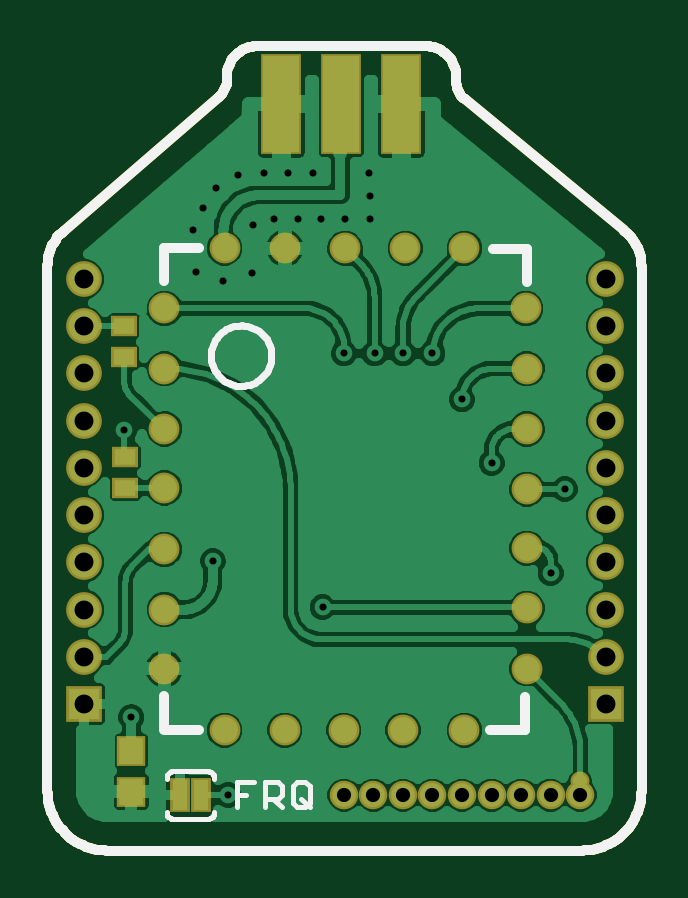
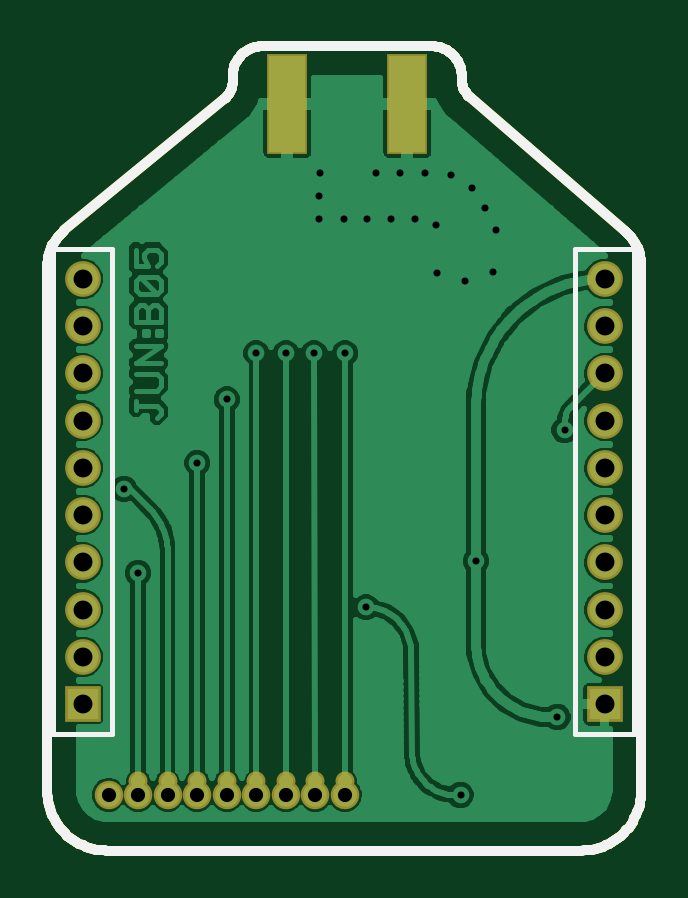
Circuit board: 8 layer files. Board 25.2 x 34.1 mm.
- outline: eRIC_BEE.boardoutline.ger (2967 bytes)
- bottom_copper: eRIC_BEE.bottomlayer.ger (44064 bytes)
- bottom_silk: eRIC_BEE.bottomsilkscreen.ger (3179 bytes)
- bottom_mask: eRIC_BEE.bottomsoldermask.ger (960 bytes)
- drill: eRIC_BEE.drills.xln (736 bytes)
- top_copper: eRIC_BEE.toplayer.ger (45750 bytes)
- top_silk: eRIC_BEE.topsilkscreen.ger (5956 bytes)
- top_mask: eRIC_BEE.topsoldermask.ger (1563 bytes)

=== outline: eRIC_BEE.boardoutline.ger ===
G75*
%MOIN*%
%OFA0B0*%
%FSLAX24Y24*%
%IPPOS*%
%LPD*%
%AMOC8*
5,1,8,0,0,1.08239X$1,22.5*
%
%ADD10C,0.0160*%
D10*
X000681Y001180D02*
X000681Y009917D01*
X000955Y010514D02*
X003536Y012737D01*
X003673Y013035D02*
X003673Y013086D01*
X003673Y013035D02*
X003671Y012997D01*
X003666Y012960D01*
X003657Y012924D01*
X003645Y012888D01*
X003629Y012854D01*
X003610Y012821D01*
X003588Y012791D01*
X003563Y012762D01*
X003536Y012736D01*
X003673Y013086D02*
X003675Y013130D01*
X003681Y013173D01*
X003690Y013215D01*
X003703Y013257D01*
X003720Y013297D01*
X003740Y013336D01*
X003763Y013373D01*
X003790Y013407D01*
X003819Y013440D01*
X003852Y013469D01*
X003886Y013496D01*
X003923Y013519D01*
X003962Y013539D01*
X004002Y013556D01*
X004044Y013569D01*
X004086Y013578D01*
X004129Y013584D01*
X004173Y013586D01*
X006992Y013586D01*
X007036Y013584D01*
X007079Y013578D01*
X007121Y013569D01*
X007163Y013556D01*
X007203Y013539D01*
X007242Y013519D01*
X007279Y013496D01*
X007313Y013469D01*
X007346Y013440D01*
X007375Y013407D01*
X007402Y013373D01*
X007425Y013336D01*
X007445Y013297D01*
X007462Y013257D01*
X007475Y013215D01*
X007484Y013173D01*
X007490Y013130D01*
X007492Y013086D01*
X007492Y013004D01*
X007636Y012700D02*
X010295Y010515D01*
X010583Y009906D02*
X010583Y001180D01*
X010581Y001120D01*
X010576Y001059D01*
X010567Y001000D01*
X010554Y000941D01*
X010538Y000882D01*
X010518Y000825D01*
X010495Y000770D01*
X010468Y000715D01*
X010439Y000663D01*
X010406Y000612D01*
X010370Y000563D01*
X010332Y000517D01*
X010290Y000473D01*
X010246Y000431D01*
X010200Y000393D01*
X010151Y000357D01*
X010100Y000324D01*
X010048Y000295D01*
X009993Y000268D01*
X009938Y000245D01*
X009881Y000225D01*
X009822Y000209D01*
X009763Y000196D01*
X009704Y000187D01*
X009643Y000182D01*
X009583Y000180D01*
X001681Y000180D01*
X001621Y000182D01*
X001560Y000187D01*
X001501Y000196D01*
X001442Y000209D01*
X001383Y000225D01*
X001326Y000245D01*
X001271Y000268D01*
X001216Y000295D01*
X001164Y000324D01*
X001113Y000357D01*
X001064Y000393D01*
X001018Y000431D01*
X000974Y000473D01*
X000932Y000517D01*
X000894Y000563D01*
X000858Y000612D01*
X000825Y000663D01*
X000796Y000715D01*
X000769Y000770D01*
X000746Y000825D01*
X000726Y000882D01*
X000710Y000941D01*
X000697Y001000D01*
X000688Y001059D01*
X000683Y001120D01*
X000681Y001180D01*
X010582Y009906D02*
X010580Y009959D01*
X010575Y010013D01*
X010566Y010065D01*
X010553Y010117D01*
X010537Y010168D01*
X010518Y010218D01*
X010495Y010266D01*
X010469Y010313D01*
X010439Y010358D01*
X010407Y010400D01*
X010372Y010441D01*
X010335Y010479D01*
X010295Y010514D01*
X007636Y012700D02*
X007607Y012726D01*
X007581Y012754D01*
X007558Y012785D01*
X007538Y012818D01*
X007522Y012853D01*
X007509Y012890D01*
X007500Y012927D01*
X007494Y012965D01*
X007492Y013004D01*
X000955Y010513D02*
X000916Y010478D01*
X000880Y010440D01*
X000847Y010400D01*
X000816Y010358D01*
X000789Y010314D01*
X000764Y010269D01*
X000742Y010221D01*
X000724Y010173D01*
X000708Y010123D01*
X000696Y010072D01*
X000688Y010021D01*
X000683Y009969D01*
X000681Y009917D01*
M02*

=== bottom_copper: eRIC_BEE.bottomlayer.ger (44064 bytes, source omitted) ===
=== bottom_silk: eRIC_BEE.bottomsilkscreen.ger ===
G75*
%MOIN*%
%OFA0B0*%
%FSLAX24Y24*%
%IPPOS*%
%LPD*%
%AMOC8*
5,1,8,0,0,1.08239X$1,22.5*
%
%ADD10C,0.0160*%
%ADD11C,0.0080*%
D10*
X000681Y001180D02*
X000681Y009917D01*
X000955Y010514D02*
X003536Y012737D01*
X003673Y013035D02*
X003673Y013086D01*
X003673Y013035D02*
X003671Y012997D01*
X003666Y012960D01*
X003657Y012924D01*
X003645Y012888D01*
X003629Y012854D01*
X003610Y012821D01*
X003588Y012791D01*
X003563Y012762D01*
X003536Y012736D01*
X003673Y013086D02*
X003675Y013130D01*
X003681Y013173D01*
X003690Y013215D01*
X003703Y013257D01*
X003720Y013297D01*
X003740Y013336D01*
X003763Y013373D01*
X003790Y013407D01*
X003819Y013440D01*
X003852Y013469D01*
X003886Y013496D01*
X003923Y013519D01*
X003962Y013539D01*
X004002Y013556D01*
X004044Y013569D01*
X004086Y013578D01*
X004129Y013584D01*
X004173Y013586D01*
X006992Y013586D01*
X007036Y013584D01*
X007079Y013578D01*
X007121Y013569D01*
X007163Y013556D01*
X007203Y013539D01*
X007242Y013519D01*
X007279Y013496D01*
X007313Y013469D01*
X007346Y013440D01*
X007375Y013407D01*
X007402Y013373D01*
X007425Y013336D01*
X007445Y013297D01*
X007462Y013257D01*
X007475Y013215D01*
X007484Y013173D01*
X007490Y013130D01*
X007492Y013086D01*
X007492Y013004D01*
X007636Y012700D02*
X010295Y010515D01*
X010583Y009906D02*
X010583Y001180D01*
X010581Y001120D01*
X010576Y001059D01*
X010567Y001000D01*
X010554Y000941D01*
X010538Y000882D01*
X010518Y000825D01*
X010495Y000770D01*
X010468Y000715D01*
X010439Y000663D01*
X010406Y000612D01*
X010370Y000563D01*
X010332Y000517D01*
X010290Y000473D01*
X010246Y000431D01*
X010200Y000393D01*
X010151Y000357D01*
X010100Y000324D01*
X010048Y000295D01*
X009993Y000268D01*
X009938Y000245D01*
X009881Y000225D01*
X009822Y000209D01*
X009763Y000196D01*
X009704Y000187D01*
X009643Y000182D01*
X009583Y000180D01*
X001681Y000180D01*
X001621Y000182D01*
X001560Y000187D01*
X001501Y000196D01*
X001442Y000209D01*
X001383Y000225D01*
X001326Y000245D01*
X001271Y000268D01*
X001216Y000295D01*
X001164Y000324D01*
X001113Y000357D01*
X001064Y000393D01*
X001018Y000431D01*
X000974Y000473D01*
X000932Y000517D01*
X000894Y000563D01*
X000858Y000612D01*
X000825Y000663D01*
X000796Y000715D01*
X000769Y000770D01*
X000746Y000825D01*
X000726Y000882D01*
X000710Y000941D01*
X000697Y001000D01*
X000688Y001059D01*
X000683Y001120D01*
X000681Y001180D01*
X010582Y009906D02*
X010580Y009959D01*
X010575Y010013D01*
X010566Y010065D01*
X010553Y010117D01*
X010537Y010168D01*
X010518Y010218D01*
X010495Y010266D01*
X010469Y010313D01*
X010439Y010358D01*
X010407Y010400D01*
X010372Y010441D01*
X010335Y010479D01*
X010295Y010514D01*
X007636Y012700D02*
X007607Y012726D01*
X007581Y012754D01*
X007558Y012785D01*
X007538Y012818D01*
X007522Y012853D01*
X007509Y012890D01*
X007500Y012927D01*
X007494Y012965D01*
X007492Y013004D01*
X000955Y010513D02*
X000916Y010478D01*
X000880Y010440D01*
X000847Y010400D01*
X000816Y010358D01*
X000789Y010314D01*
X000764Y010269D01*
X000742Y010221D01*
X000724Y010173D01*
X000708Y010123D01*
X000696Y010072D01*
X000688Y010021D01*
X000683Y009969D01*
X000681Y009917D01*
D11*
X000799Y010200D02*
X001783Y010200D01*
X001783Y002129D01*
X000799Y002129D01*
X000799Y010200D01*
X009500Y010200D02*
X010484Y010200D01*
X010484Y002129D01*
X009500Y002129D01*
X009500Y010200D01*
M02*

=== bottom_mask: eRIC_BEE.bottomsoldermask.ger ===
G75*
%MOIN*%
%OFA0B0*%
%FSLAX24Y24*%
%IPPOS*%
%LPD*%
%AMOC8*
5,1,8,0,0,1.08239X$1,22.5*
%
%ADD10R,0.0680X0.1680*%
%ADD11R,0.0595X0.0595*%
%ADD12C,0.0595*%
%ADD13C,0.0316*%
%ADD14C,0.0476*%
D10*
X004579Y012621D03*
X006579Y012621D03*
D11*
X001291Y002621D03*
X009992Y002621D03*
D12*
X009992Y003408D03*
X009992Y004196D03*
X009992Y004983D03*
X009992Y005771D03*
X009992Y006558D03*
X009992Y007345D03*
X009992Y008133D03*
X009992Y008920D03*
X009992Y009708D03*
X001291Y009708D03*
X001291Y008920D03*
X001291Y008133D03*
X001291Y007345D03*
X001291Y006558D03*
X001291Y005771D03*
X001291Y004983D03*
X001291Y004196D03*
X001291Y003408D03*
D13*
X005622Y001341D03*
X006114Y001341D03*
X006606Y001341D03*
X007098Y001341D03*
X007590Y001341D03*
X008083Y001341D03*
X008575Y001341D03*
X009067Y001341D03*
D14*
X009067Y001105D03*
X009559Y001105D03*
X008575Y001105D03*
X008083Y001105D03*
X007590Y001105D03*
X007098Y001105D03*
X006606Y001105D03*
X006114Y001105D03*
X005622Y001105D03*
M02*

=== drill: eRIC_BEE.drills.xln ===
%
M48
M72
T01C0.0118
T02C0.0236
T03C0.0315
%
T01
X2079Y2404
X3693Y1105
X5268Y4235
X3437Y5003
X1960Y7188
X3614Y9668
X3161Y9826
X3102Y10515
X3279Y10889
X3496Y11223
X3850Y11440
X4283Y11479
X4697Y11479
X5110Y11479
X5248Y10711
X5642Y10711
X6055Y10711
X6055Y11086
X6035Y11479
X4854Y10711
X4460Y10711
X4106Y10613
X4086Y9806
X5622Y8467
X6134Y8467
X6606Y8467
X7098Y8467
X7590Y7700
X8083Y6637
X9303Y6204
X9067Y4806
T02
X9067Y1105
X9559Y1105
X8575Y1105
X8083Y1105
X7590Y1105
X7098Y1105
X6606Y1105
X6114Y1105
X5622Y1105
T03
X9992Y2621
X9992Y3408
X9992Y4196
X9992Y4983
X9992Y5771
X9992Y6558
X9992Y7345
X9992Y8133
X9992Y8920
X9992Y9708
X1291Y9708
X1291Y8920
X1291Y8133
X1291Y7345
X1291Y6558
X1291Y5771
X1291Y4983
X1291Y4196
X1291Y3408
X1291Y2621
M30

=== top_copper: eRIC_BEE.toplayer.ger (45750 bytes, source omitted) ===
=== top_silk: eRIC_BEE.topsilkscreen.ger ===
G75*
%MOIN*%
%OFA0B0*%
%FSLAX24Y24*%
%IPPOS*%
%LPD*%
%AMOC8*
5,1,8,0,0,1.08239X$1,22.5*
%
%ADD10C,0.0160*%
%ADD11C,0.0120*%
%ADD12C,0.0080*%
D10*
X000681Y001180D02*
X000681Y009917D01*
X000955Y010514D02*
X003536Y012737D01*
X003673Y013035D02*
X003673Y013086D01*
X003673Y013035D02*
X003671Y012997D01*
X003666Y012960D01*
X003657Y012924D01*
X003645Y012888D01*
X003629Y012854D01*
X003610Y012821D01*
X003588Y012791D01*
X003563Y012762D01*
X003536Y012736D01*
X003673Y013086D02*
X003675Y013130D01*
X003681Y013173D01*
X003690Y013215D01*
X003703Y013257D01*
X003720Y013297D01*
X003740Y013336D01*
X003763Y013373D01*
X003790Y013407D01*
X003819Y013440D01*
X003852Y013469D01*
X003886Y013496D01*
X003923Y013519D01*
X003962Y013539D01*
X004002Y013556D01*
X004044Y013569D01*
X004086Y013578D01*
X004129Y013584D01*
X004173Y013586D01*
X006992Y013586D01*
X007036Y013584D01*
X007079Y013578D01*
X007121Y013569D01*
X007163Y013556D01*
X007203Y013539D01*
X007242Y013519D01*
X007279Y013496D01*
X007313Y013469D01*
X007346Y013440D01*
X007375Y013407D01*
X007402Y013373D01*
X007425Y013336D01*
X007445Y013297D01*
X007462Y013257D01*
X007475Y013215D01*
X007484Y013173D01*
X007490Y013130D01*
X007492Y013086D01*
X007492Y013004D01*
X007636Y012700D02*
X010295Y010515D01*
X010583Y009906D02*
X010583Y001180D01*
X010581Y001120D01*
X010576Y001059D01*
X010567Y001000D01*
X010554Y000941D01*
X010538Y000882D01*
X010518Y000825D01*
X010495Y000770D01*
X010468Y000715D01*
X010439Y000663D01*
X010406Y000612D01*
X010370Y000563D01*
X010332Y000517D01*
X010290Y000473D01*
X010246Y000431D01*
X010200Y000393D01*
X010151Y000357D01*
X010100Y000324D01*
X010048Y000295D01*
X009993Y000268D01*
X009938Y000245D01*
X009881Y000225D01*
X009822Y000209D01*
X009763Y000196D01*
X009704Y000187D01*
X009643Y000182D01*
X009583Y000180D01*
X001681Y000180D01*
X001621Y000182D01*
X001560Y000187D01*
X001501Y000196D01*
X001442Y000209D01*
X001383Y000225D01*
X001326Y000245D01*
X001271Y000268D01*
X001216Y000295D01*
X001164Y000324D01*
X001113Y000357D01*
X001064Y000393D01*
X001018Y000431D01*
X000974Y000473D01*
X000932Y000517D01*
X000894Y000563D01*
X000858Y000612D01*
X000825Y000663D01*
X000796Y000715D01*
X000769Y000770D01*
X000746Y000825D01*
X000726Y000882D01*
X000710Y000941D01*
X000697Y001000D01*
X000688Y001059D01*
X000683Y001120D01*
X000681Y001180D01*
X002630Y002188D02*
X003201Y002188D01*
X002630Y002208D02*
X002630Y002759D01*
X008063Y002188D02*
X008634Y002188D01*
X008634Y002739D01*
X008673Y009649D02*
X008673Y010200D01*
X008102Y010200D01*
X010295Y010514D02*
X010335Y010479D01*
X010372Y010441D01*
X010407Y010400D01*
X010439Y010358D01*
X010469Y010313D01*
X010495Y010266D01*
X010518Y010218D01*
X010537Y010168D01*
X010553Y010117D01*
X010566Y010065D01*
X010575Y010013D01*
X010580Y009959D01*
X010582Y009906D01*
X007636Y012700D02*
X007607Y012726D01*
X007581Y012754D01*
X007558Y012785D01*
X007538Y012818D01*
X007522Y012853D01*
X007509Y012890D01*
X007500Y012927D01*
X007494Y012965D01*
X007492Y013004D01*
X003201Y010219D02*
X002630Y010219D01*
X002630Y009668D01*
X000955Y010513D02*
X000916Y010478D01*
X000880Y010440D01*
X000847Y010400D01*
X000816Y010358D01*
X000789Y010314D01*
X000764Y010269D01*
X000742Y010221D01*
X000724Y010173D01*
X000708Y010123D01*
X000696Y010072D01*
X000688Y010021D01*
X000683Y009969D01*
X000681Y009917D01*
D11*
X003405Y008428D02*
X003407Y008473D01*
X003413Y008517D01*
X003423Y008560D01*
X003436Y008603D01*
X003454Y008644D01*
X003474Y008683D01*
X003499Y008721D01*
X003526Y008756D01*
X003557Y008788D01*
X003590Y008818D01*
X003626Y008845D01*
X003663Y008868D01*
X003703Y008888D01*
X003745Y008905D01*
X003788Y008917D01*
X003831Y008926D01*
X003876Y008931D01*
X003920Y008932D01*
X003965Y008929D01*
X004009Y008922D01*
X004052Y008911D01*
X004094Y008897D01*
X004135Y008879D01*
X004174Y008857D01*
X004211Y008832D01*
X004245Y008804D01*
X004277Y008772D01*
X004306Y008738D01*
X004332Y008702D01*
X004354Y008664D01*
X004374Y008623D01*
X004389Y008582D01*
X004401Y008539D01*
X004409Y008495D01*
X004413Y008450D01*
X004413Y008406D01*
X004409Y008361D01*
X004401Y008317D01*
X004389Y008274D01*
X004374Y008233D01*
X004354Y008192D01*
X004332Y008154D01*
X004306Y008118D01*
X004277Y008084D01*
X004245Y008052D01*
X004211Y008024D01*
X004174Y007999D01*
X004135Y007977D01*
X004094Y007959D01*
X004052Y007945D01*
X004009Y007934D01*
X003965Y007927D01*
X003920Y007924D01*
X003876Y007925D01*
X003831Y007930D01*
X003788Y007939D01*
X003745Y007951D01*
X003703Y007968D01*
X003663Y007988D01*
X003626Y008011D01*
X003590Y008038D01*
X003557Y008068D01*
X003526Y008100D01*
X003499Y008135D01*
X003474Y008173D01*
X003454Y008212D01*
X003436Y008253D01*
X003423Y008296D01*
X003413Y008339D01*
X003407Y008383D01*
X003405Y008428D01*
D12*
X003378Y001499D02*
X002748Y001499D01*
X002748Y001498D02*
X002732Y001493D01*
X002716Y001485D01*
X002702Y001475D01*
X002690Y001463D01*
X002680Y001448D01*
X002673Y001432D01*
X002669Y001415D01*
X002668Y001398D01*
X002670Y001380D01*
X002670Y000830D02*
X002668Y000812D01*
X002669Y000795D01*
X002673Y000778D01*
X002680Y000762D01*
X002690Y000747D01*
X002702Y000735D01*
X002716Y000725D01*
X002732Y000717D01*
X002748Y000712D01*
X002748Y000711D02*
X003378Y000711D01*
X003378Y000712D02*
X003394Y000717D01*
X003410Y000725D01*
X003424Y000735D01*
X003436Y000747D01*
X003446Y000762D01*
X003453Y000778D01*
X003457Y000795D01*
X003458Y000812D01*
X003456Y000830D01*
X003848Y000901D02*
X003848Y001321D01*
X004128Y001321D01*
X004308Y001321D02*
X004518Y001321D01*
X004588Y001251D01*
X004588Y001111D01*
X004518Y001041D01*
X004308Y001041D01*
X004308Y000901D02*
X004308Y001321D01*
X004448Y001041D02*
X004588Y000901D01*
X004768Y000971D02*
X004838Y000901D01*
X004979Y000901D01*
X005049Y000971D01*
X005049Y001251D01*
X004979Y001321D01*
X004838Y001321D01*
X004768Y001251D01*
X004768Y000971D01*
X004909Y001041D02*
X005049Y000901D01*
X003988Y001111D02*
X003848Y001111D01*
X003456Y001380D02*
X003458Y001398D01*
X003457Y001415D01*
X003453Y001432D01*
X003446Y001448D01*
X003436Y001463D01*
X003424Y001475D01*
X003410Y001485D01*
X003394Y001493D01*
X003378Y001498D01*
M02*

=== top_mask: eRIC_BEE.topsoldermask.ger ===
G75*
%MOIN*%
%OFA0B0*%
%FSLAX24Y24*%
%IPPOS*%
%LPD*%
%AMOC8*
5,1,8,0,0,1.08239X$1,22.5*
%
%ADD10C,0.0513*%
%ADD11R,0.0680X0.1680*%
%ADD12R,0.0330X0.0580*%
%ADD13R,0.0595X0.0595*%
%ADD14C,0.0595*%
%ADD15C,0.0316*%
%ADD16R,0.0434X0.0356*%
%ADD17R,0.0474X0.0513*%
%ADD18C,0.0476*%
D10*
X003634Y002188D03*
X004638Y002188D03*
X005622Y002188D03*
X006606Y002188D03*
X007630Y002188D03*
X008673Y003211D03*
X008673Y004215D03*
X008673Y005219D03*
X008673Y006204D03*
X008673Y007208D03*
X008673Y008211D03*
X008653Y009215D03*
X007630Y010219D03*
X006646Y010219D03*
X005642Y010219D03*
X004638Y010219D03*
X003634Y010219D03*
X002630Y009215D03*
X002630Y008211D03*
X002630Y007208D03*
X002630Y006223D03*
X002630Y005200D03*
X002630Y004196D03*
X002630Y003211D03*
D11*
X004579Y012621D03*
X005579Y012621D03*
X006579Y012621D03*
D12*
X003240Y001105D03*
X002886Y001105D03*
D13*
X001291Y002621D03*
X009992Y002621D03*
D14*
X009992Y003408D03*
X009992Y004196D03*
X009992Y004983D03*
X009992Y005771D03*
X009992Y006558D03*
X009992Y007345D03*
X009992Y008133D03*
X009992Y008920D03*
X009992Y009708D03*
X001291Y009708D03*
X001291Y008920D03*
X001291Y008133D03*
X001291Y007345D03*
X001291Y006558D03*
X001291Y005771D03*
X001291Y004983D03*
X001291Y004196D03*
X001291Y003408D03*
D15*
X009559Y001341D03*
D16*
X001980Y006223D03*
X001980Y006735D03*
X001960Y008408D03*
X001960Y008920D03*
D17*
X002079Y001164D03*
X002079Y001834D03*
D18*
X005622Y001105D03*
X006114Y001105D03*
X006606Y001105D03*
X007098Y001105D03*
X007590Y001105D03*
X008083Y001105D03*
X008575Y001105D03*
X009067Y001105D03*
X009559Y001105D03*
M02*

